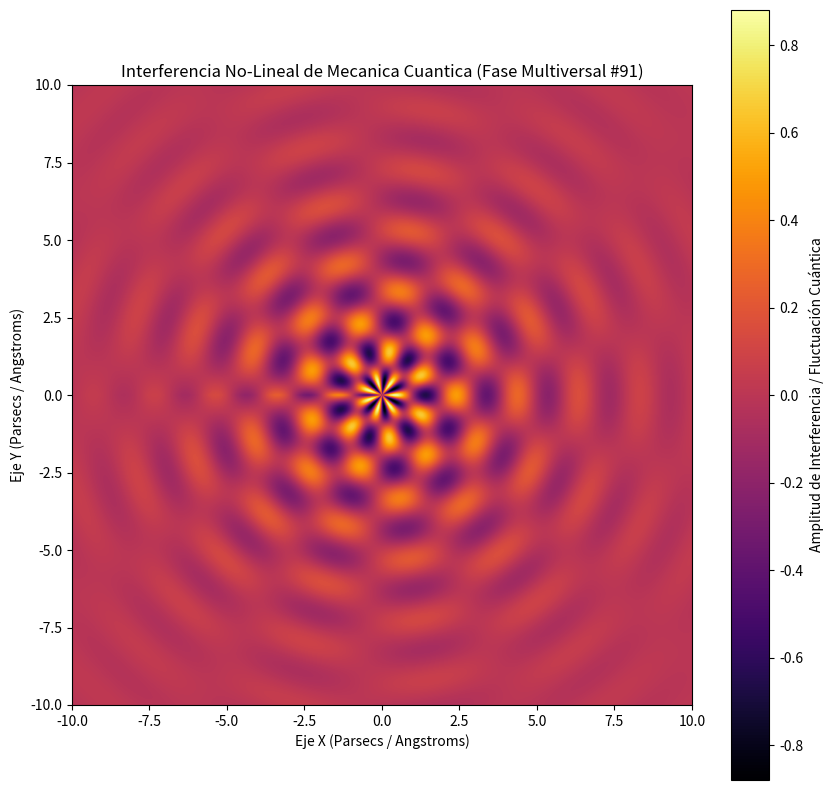

Source code (Python):
%matplotlib inline
# Simulación Multiversal: Mecanica Cuantica - Variante 91
import numpy as np
import matplotlib.pyplot as plt

# Parámetros Físicos No-Lineales
omega_1 = 3.174
omega_2 = 6.724
lambda_decay = 0.291
phase_shift = 0.149

x = np.linspace(-10, 10, 800)
y = np.linspace(-10, 10, 800)
X, Y = np.meshgrid(x, y)

# Dinámica de Fluidos / Campos Tensor-Escalares (Fase Multiversal)
R = np.sqrt(X**2 + Y**2) + 1e-5
Z = (np.sin(omega_1 * R + phase_shift) * np.cos(omega_2 * np.arctan2(Y, X))) * np.exp(-lambda_decay * R)

plt.figure(figsize=(10, 10))
plt.imshow(Z, cmap='inferno', extent=[-10, 10, -10, 10], origin='lower')
plt.colorbar(label='Amplitud de Interferencia / Fluctuación Cuántica')
plt.title(r'Interferencia No-Lineal de Mecanica Cuantica (Fase Multiversal #91)')
plt.xlabel('Eje X (Parsecs / Angstroms)')
plt.ylabel('Eje Y (Parsecs / Angstroms)')
plt.show()
